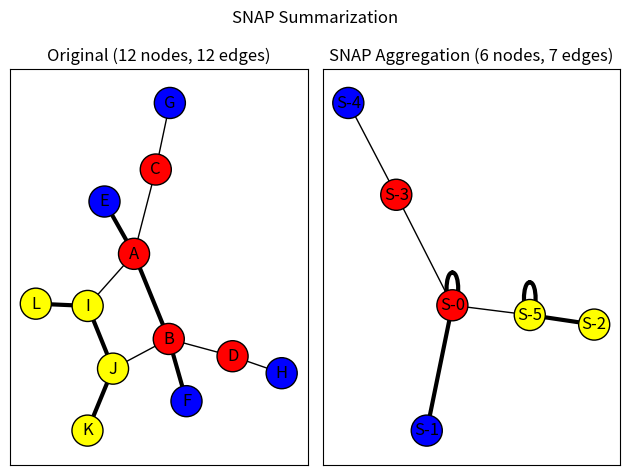

Write the Python code that produced this figure.
"""
==================
SNAP Graph Summary
==================
An example of summarizing a graph based on node attributes and edge attributes
using the Summarization by Grouping Nodes on Attributes and Pairwise
edges (SNAP) algorithm (not to be confused with the Stanford Network
Analysis Project).  The algorithm groups nodes by their unique
combinations of node attribute values and edge types with other groups
of nodes to produce a summary graph.  The summary graph can then be used to
infer how nodes with different attributes values relate to other nodes in the
graph.
"""
import matplotlib.pyplot as plt
import networkx as nx

nodes = {
    "A": dict(color="Red"),
    "B": dict(color="Red"),
    "C": dict(color="Red"),
    "D": dict(color="Red"),
    "E": dict(color="Blue"),
    "F": dict(color="Blue"),
    "G": dict(color="Blue"),
    "H": dict(color="Blue"),
    "I": dict(color="Yellow"),
    "J": dict(color="Yellow"),
    "K": dict(color="Yellow"),
    "L": dict(color="Yellow"),
}
edges = [
    ("A", "B", "Strong"),
    ("A", "C", "Weak"),
    ("A", "E", "Strong"),
    ("A", "I", "Weak"),
    ("B", "D", "Weak"),
    ("B", "J", "Weak"),
    ("B", "F", "Strong"),
    ("C", "G", "Weak"),
    ("D", "H", "Weak"),
    ("I", "J", "Strong"),
    ("J", "K", "Strong"),
    ("I", "L", "Strong"),
]
original_graph = nx.Graph()
original_graph.add_nodes_from(n for n in nodes.items())
original_graph.add_edges_from((u, v, {"type": label}) for u, v, label in edges)

plt.suptitle("SNAP Summarization")

base_options = dict(with_labels=True, edgecolors="black", node_size=500)

ax1 = plt.subplot(1, 2, 1)
plt.title(
    "Original (%s nodes, %s edges)"
    % (original_graph.number_of_nodes(), original_graph.number_of_edges())
)
pos = nx.spring_layout(original_graph, seed=7482934)
node_colors = [d["color"] for _, d in original_graph.nodes(data=True)]

edge_type_visual_weight_lookup = {"Weak": 1.0, "Strong": 3.0}
edge_weights = [
    edge_type_visual_weight_lookup[d["type"]]
    for _, _, d in original_graph.edges(data=True)
]

nx.draw_networkx(
    original_graph, pos=pos, node_color=node_colors, width=edge_weights, **base_options
)

node_attributes = ("color",)
edge_attributes = ("type",)
summary_graph = nx.snap_aggregation(
    original_graph, node_attributes, edge_attributes, prefix="S-"
)

plt.subplot(1, 2, 2)

plt.title(
    "SNAP Aggregation (%s nodes, %s edges)"
    % (summary_graph.number_of_nodes(), summary_graph.number_of_edges())
)
summary_pos = nx.spring_layout(summary_graph, seed=8375428)
node_colors = []
for node in summary_graph:
    color = summary_graph.nodes[node]["color"]
    node_colors.append(color)

edge_weights = []
for edge in summary_graph.edges():
    edge_types = summary_graph.get_edge_data(*edge)["types"]
    edge_weight = 0.0
    for edge_type in edge_types:
        edge_weight += edge_type_visual_weight_lookup[edge_type["type"]]
    edge_weights.append(edge_weight)

nx.draw_networkx(
    summary_graph,
    pos=summary_pos,
    node_color=node_colors,
    width=edge_weights,
    **base_options
)

plt.tight_layout()
plt.show()
